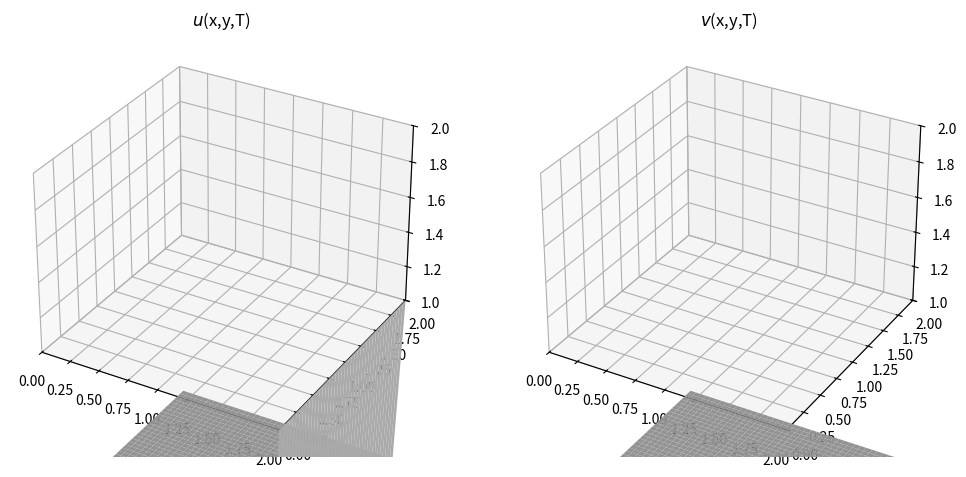

This chart was generated by the following Python code: (Note: this script raises an exception after producing the figure.)
# The 2D convection, the coupled equations 
# and difference methods used to numerically solve are described in
# https://nbviewer.jupyter.org/github/barbagroup/CFDPython/blob/master/lessons/08_Step_6.ipynb

import numpy as np
import matplotlib.pyplot as plt
import matplotlib.animation as animation
# 3D support
from mpl_toolkits.mplot3d import Axes3D

nx = 41 # spacial points
ny = 41
nt = 200 #nt is the number of timesteps we want to calculate
dx = 2 / (nx - 1)
dy = 2 / (ny - 1)
sigma = 0.0099
nu = 0.01
dt = sigma * dx * dy / nu #dt is the amount of time each timestep covers (delta t)


# Initial Conditions
u = np.zeros((nx, ny))
un = np.zeros_like(u) # temporal to hold old data

v = np.zeros((nx, ny))
vn = np.zeros_like(u) # temporal to hold old data

p = np.zeros((nx, ny))
pn = np.zeros_like(u) # temporal to hold old data

# Boundary Conditions
u[0,:]  = 0
u[-1,:] = 0
u[:,0]  = 0
u[:,-1] = 1

v[0,:]  = 0
v[-1,:] = 0
v[:,0]  = 0
v[:,-1] = 0


# Set up graphing meshgrid
x = np.linspace(0,2,nx)
y = np.linspace(0,2,ny)
xx, yy = np.meshgrid(x, y)

# How to update the initial conditions based on the equation
def iterate():
        un = u.copy() # copy the old values
        vn = v.copy()

        # Vectorized | most of the time is still wasted plotting
        u[1:-1, 1:-1] = (un[1:-1, 1:-1] 
                        - un[1:-1, 1:-1] * dt/dx * (un[1:-1, 1:-1] - un[:-2,1:-1]) 
                        - vn[1:-1, 1:-1] * dt/dy * (un[1:-1, 1:-1] - un[1:-1, :-2]) 
                        + nu*dt/dx**2*(un[2:,1:-1] - 2*un[1:-1, 1:-1] + un[:-2,1:-1]) 
                        + nu*dt/dy**2 * (un[1:-1,2:] - 2*un[1:-1,1:-1] + un[1:-1,:-2]))
        
        v[1:-1, 1:-1] = (vn[1:-1, 1:-1] 
                        - vn[1:-1, 1:-1] * dt/dx * (vn[1:-1, 1:-1] - vn[:-2,1:-1]) 
                        - un[1:-1, 1:-1] * dt/dy * (vn[1:-1, 1:-1] - vn[1:-1, :-2])
                        + nu*dt/dx**2*(vn[2:,1:-1] - 2*vn[1:-1, 1:-1] + vn[:-2,1:-1]) 
                        + nu*dt/dy**2 * (vn[1:-1,2:] - 2*vn[1:-1,1:-1] + vn[1:-1,:-2]))

        # Boundary Conditions
        u[0,:]  = 0
        u[-1,:] = 0
        u[:,0]  = 0
        u[:,-1] = 1

        v[0,:]  = 0
        v[-1,:] = 0
        v[:,0]  = 0
        v[:,-1] = 0

        p[0,:]  = p[1,:]
        p[-1,:] = p[-2,:]
        p[:,0]  = p[:,1]
        p[:,-1] = 0


# set up the figure and axis
fig = plt.figure(figsize=(12,6))
ax1 = fig.add_subplot(121, projection='3d')
ax2 = fig.add_subplot(122, projection='3d') 
surface = [ax1.plot_surface(xx, yy, u, color='0.75', rstride=1, cstride=1),
            ax2.plot_surface(xx, yy, v, color='0.75', rstride=1, cstride=1)]

# set axis parameters
ax1.set_xlim([0,2])
ax1.set_ylim([0,2])
ax1.set_zlim([1,2])

ax2.set_xlim([0,2])
ax2.set_ylim([0,2])
ax2.set_zlim([1,2])

ax1.set_title(r'$u$(x,y,T)')
ax2.set_title(r'$v$(x,y,T)')

def animate(i, surface):
    iterate()
    ax1.collections.clear()
    ax2.collections.clear()
    surface[0] = ax1.plot_surface(xx, yy, u, cmap="magma",edgecolor='none')
    surface[1] = ax2.plot_surface(xx, yy, v, cmap="magma",edgecolor='none')

# init_func=init, blit=True
ani = animation.FuncAnimation(
    fig, animate, interval=1000/25, save_count=nt, frames=nt, fargs=([surface]))

ani.save("2D_burgers.mp4",dpi=600)
# plt.show() # I need to change nx and ny to 21 to get the plots to render realtime smoothly
